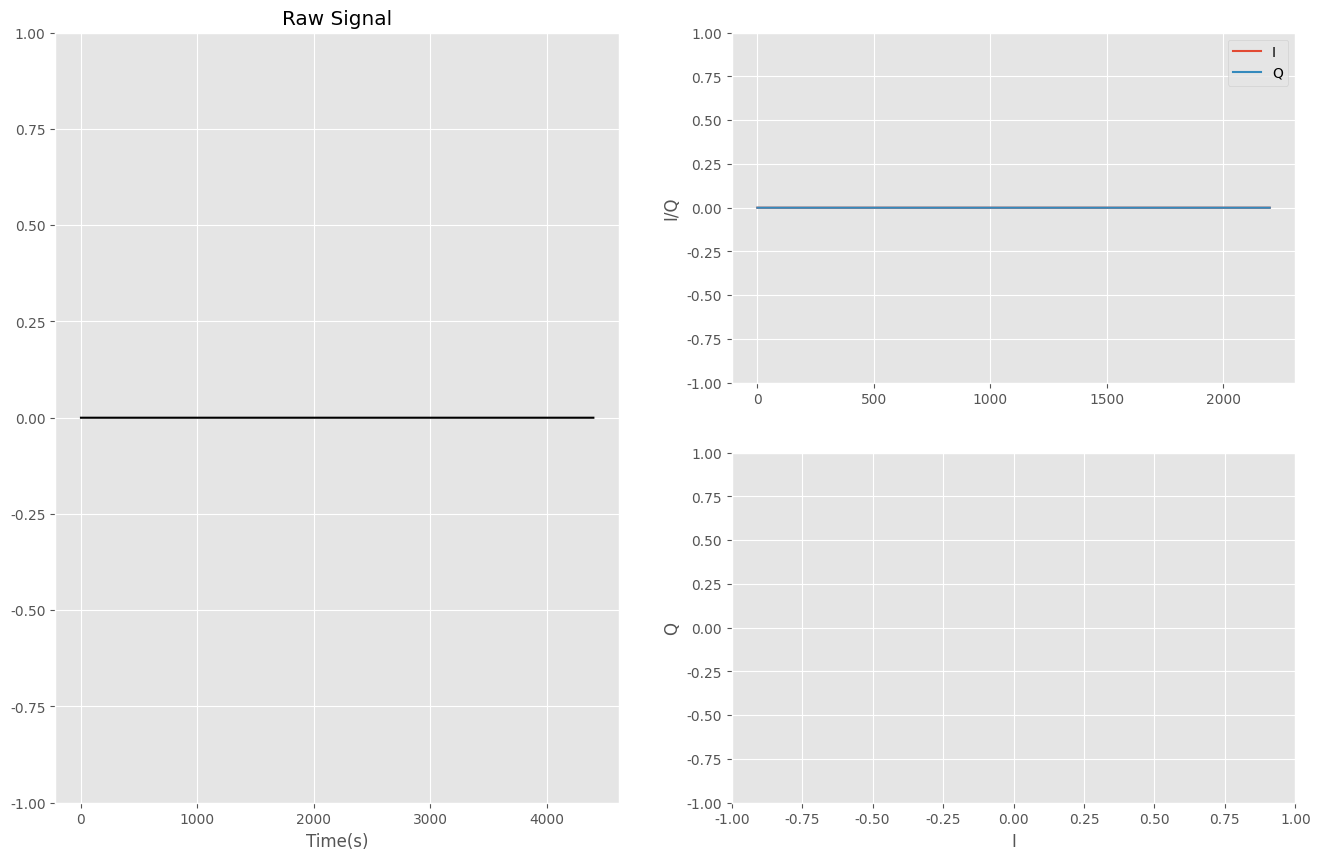

Generate this figure with matplotlib:
# -*-coding:utf-8-*-

from matplotlib import pyplot as plt
from matplotlib import animation
import numpy as np


plt.rcParams['axes.unicode_minus']=False #用来正常显示负号

class Ui:
    I = [0] * 2200
    Q = [0] * 2200
    bsRecord = [0] * 4400



    # 使用自带的样式进行美化
    plt.style.use("ggplot")

    def updateI(self, newI):
        print("update on ui date" + str(newI[0]))
        self.I = newI

    def updateQ(self, newQ):
        self.Q = newQ

    def updateBsRecord(self, newBs):
        self.bsRecord = newBs


    plt.rcParams['font.sans-serif'] = ['SimHei']
    fig = plt.figure(figsize=(16, 10))
    # 原始数据
    ax1 = fig.add_subplot(1, 2, 1)
    # IQ幅度
    ax2 = fig.add_subplot(2, 2, 2)
    # IQ复平面
    ax3 = fig.add_subplot(2, 2, 4)


    x = np.arange(0, 2200, 1)
    x1 = np.arange(0,4400,1)

    ax1.set_ylim(-1, 1)
    line1, = ax1.plot(x1,bsRecord,'k')
    ax1.set_title('Raw Signal')
    ax1.set_xlabel('Time(s)')

    ax2.set_ylim(-1, 1)
    line2, = ax2.plot(x, I, label='I')
    line3, = ax2.plot(x, Q, label='Q')
    ax2.legend(loc='upper right')
    ax2.set_ylabel('I/Q')


    ax3.set_ylim(-1, 1)
    ax3.set_xlim(-1, 1)
    ax3.set_xlabel('I')
    ax3.set_ylabel('Q')
    line4, = ax3.plot(I, Q,'g')



    def initAnimation(self):
        # self.bsRecord=np.random.rand(4400)
        # self.I=np.random.rand(2200)
        # self.Q=np.random.rand(2200)

        self.line1.set_ydata(self.bsRecord)
        self.line2.set_ydata(self.I)
        self.line3.set_ydata(self.Q)
        self.line4.set_xdata(self.I)
        self.line4.set_ydata(self.Q)


        return self.line1, self.line2, self.line3,self.line4


    def animate(self, i):
        # 接着，构造自定义动画函数animate，用来更新每一帧上各个x对应的y坐标值，参数表示第i帧
        # plt.cla() 这个函数很有用，先记着它
        # self.bsRecord = np.random.rand(4400)
        # self.I = np.random.rand(2200)
        # self.Q = np.random.rand(2200)
        self.line1.set_ydata(self.bsRecord)
        self.line2.set_ydata(self.I)
        self.line3.set_ydata(self.Q)
        self.line4.set_xdata(self.I)
        self.line4.set_ydata(self.Q)

        return self.line1, self.line2, self.line3,self.line4

    # 接下来，我们调用FuncAnimation函数生成动画。参数说明：
    # fig 进行动画绘制的figure
    # func 自定义动画函数，即传入刚定义的函数animate
    # frames 动画长度，一次循环包含的帧数
    # init_func 自定义开始帧，即传入刚定义的函数init
    # interval 更新频率，以ms计
    # blit 选择更新所有点，还是仅更新产生变化的点。应选择True，但mac用户请选择False，否则无法显示动画

    def drawView(self):
        ani = animation.FuncAnimation(fig=self.fig,
                                      func=self.animate,
                                      frames=100,
                                      init_func=self.initAnimation,
                                      interval=100,
                                      blit=False)
        plt.show()

    def start(self):
        self.drawView()
